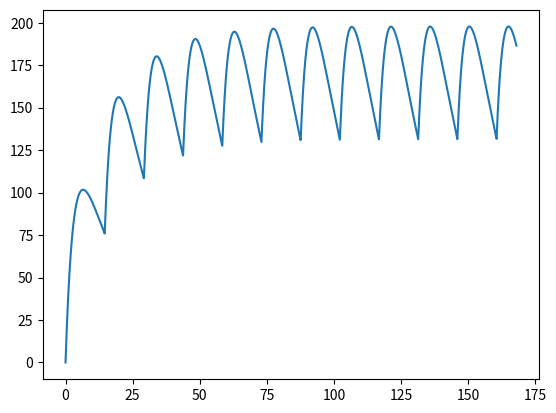

Here is the Python script that generated this plot:
import math

import matplotlib.pyplot as plt
import numpy as np


TOTAL_HOURS = 7 * 24

# Parameters
p = 1  # proportion of usable drug
r = 0.25  # rate of drug absorption into the blood

d = 187  # dosage
delta_t = 14.6  # every delta_t hours, the patient takes d milligrams of the drug

T = np.arange(0, TOTAL_HOURS, delta_t)  # list of times at which drug is taken


def C_i1(t, d=d, p=p, r=r):
    return max(p * d * (1 - (math.e ** (-1 * r * t))) * (math.e ** (-0.06 * t)), 0)


def C1(t, T=T, d=d, p=p, r=r):
    c = 0
    for t_i in T:
        c += C_i1(t - t_i, d=d, p=p, r=r)
    return c


def C_i(times, d=d, p=p, r=r):
    """Computes blood concentration at each time in times as contribution from dose i."""
    return np.array([max(p * d * (1 - (math.e ** (-1 * r * t))) * (math.e ** (-0.06 * t)), 0) for t in times])


def C(times, T=T, d=d, p=p, r=r):
    """Compute aggregate blood concentration at each time in times."""
    c = np.zeros_like(times)
    for t_i in T:
        c = np.add(c, C_i([t - t_i for t in times], d=d, p=p, r=r))
    return c


if __name__ == '__main__':
    # consider 5000 points across the first 100 hours
    times = np.linspace(0, TOTAL_HOURS, 5000)
    concs = C(times)

    # TODO plot horizontal lines for mec and mtc

    plt.plot(times, concs)
    plt.show()
